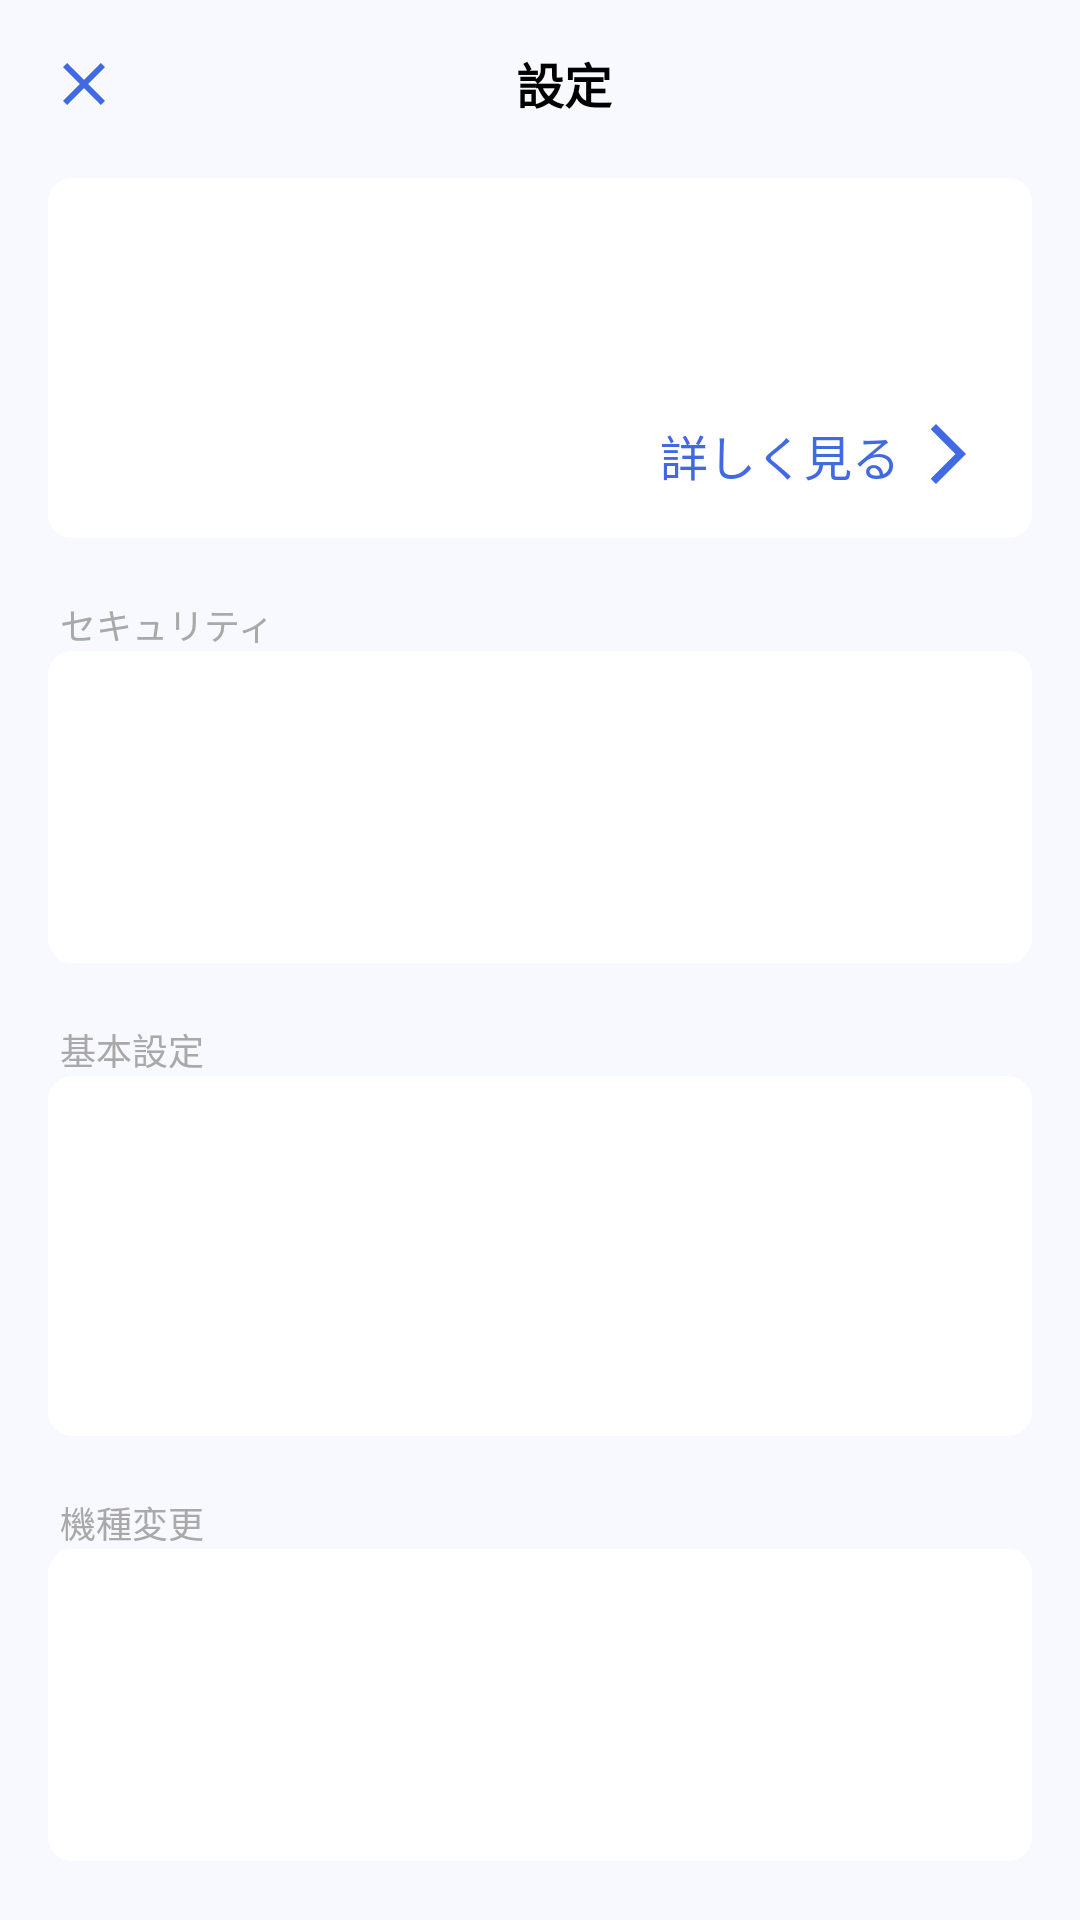

Produce the Android XML layout that renders to this screen, including the resource entries it uses.
<!-- AndroidManifest.xml: application theme Theme.Hito_memo -->
<!-- res/layout/fragment_setting.xml -->
<?xml version="1.0" encoding="utf-8"?>
<androidx.constraintlayout.widget.ConstraintLayout
    xmlns:android="http://schemas.android.com/apk/res/android"
    xmlns:app="http://schemas.android.com/apk/res-auto"
    xmlns:tools="http://schemas.android.com/tools"
    android:id="@+id/fragment_setting"
    android:layout_width="match_parent"
    android:layout_height="match_parent"
    android:background="@color/light_or_dark_background"
    tools:context=".SettingFragment"
    >

    <ImageButton
        android:id="@+id/close_setting_view_button"
        android:src="@drawable/close_button_blue"
        android:background="?android:attr/selectableItemBackground"
        android:layout_width="wrap_content"
        android:layout_height="wrap_content"
        app:layout_constraintTop_toTopOf="parent"
        app:layout_constraintLeft_toLeftOf="parent"
        android:layout_marginTop="16dp"
        android:layout_marginStart="16dp"
        />

    <TextView
        android:id="@+id/setting_text_view"
        android:text="設定"
        android:textSize="16sp"
        android:textStyle="bold"
        android:textColor="@color/black_or_white"
        android:layout_width="wrap_content"
        android:layout_height="wrap_content"
        app:layout_constraintTop_toTopOf="parent"
        app:layout_constraintLeft_toLeftOf="parent"
        app:layout_constraintRight_toRightOf="parent"
        android:layout_marginTop="16dp"
        android:layout_marginStart="16dp"
        />

    <View
        android:id="@+id/hito_memo_pro_view"
        android:layout_width="match_parent"
        android:layout_height="120dp"
        android:layout_marginHorizontal="16dp"
        android:layout_marginTop="20dp"
        android:background="@drawable/light_or_dark_rounded_background"
        app:layout_constraintLeft_toLeftOf="parent"
        app:layout_constraintRight_toRightOf="parent"
        app:layout_constraintTop_toBottomOf="@+id/setting_text_view" />

    <ImageButton
        android:id="@+id/see_details_image_button"
        android:src="@drawable/arrow_forward_blue_ver"
        android:background="?android:attr/selectableItemBackground"
        android:layout_width="wrap_content"
        android:layout_height="wrap_content"
        app:layout_constraintBottom_toBottomOf="@+id/hito_memo_pro_view"
        app:layout_constraintRight_toRightOf="@+id/hito_memo_pro_view"
        android:layout_marginEnd="16dp"
        android:layout_marginBottom="16dp"
        />

    <TextView
        android:id="@+id/see_details_text_view"
        android:text="詳しく見る"
        android:textSize="16sp"
        android:textColor="@color/blue_or_light_blue"
        android:layout_width="wrap_content"
        android:layout_height="wrap_content"
        app:layout_constraintBottom_toBottomOf="@+id/hito_memo_pro_view"
        app:layout_constraintRight_toLeftOf="@+id/see_details_image_button"
        android:layout_marginEnd="4dp"
        android:layout_marginBottom="16dp"
        />

    <TextView
        android:id="@+id/security_text_view"
        android:text="セキュリティ"
        android:textSize="12sp"
        android:textColor="#a9a9a9"
        android:layout_width="wrap_content"
        android:layout_height="wrap_content"
        app:layout_constraintTop_toBottomOf="@+id/hito_memo_pro_view"
        app:layout_constraintLeft_toLeftOf="parent"
        android:layout_marginTop="20dp"
        android:layout_marginStart="20dp"
        />

    <ListView
        android:id="@+id/security_list_view"
        android:background="@drawable/light_or_dark_rounded_background"
        android:layout_width="match_parent"
        android:layout_height="104dp"
        app:layout_constraintTop_toBottomOf="@+id/security_text_view"
        app:layout_constraintLeft_toLeftOf="parent"
        app:layout_constraintRight_toRightOf="parent"
        android:layout_marginHorizontal="16dp"
        />

    <TextView
        android:id="@+id/basic_setting_text_view"
        android:text="基本設定"
        android:textSize="12sp"
        android:textColor="#a9a9a9"
        android:layout_width="wrap_content"
        android:layout_height="wrap_content"
        app:layout_constraintTop_toBottomOf="@id/security_list_view"
        app:layout_constraintLeft_toLeftOf="parent"
        android:layout_marginTop="20dp"
        android:layout_marginStart="20dp"
        />

    <androidx.recyclerview.widget.RecyclerView
        android:id="@+id/basic_setting_recycler_view"
        android:layout_width="match_parent"
        android:layout_height="120dp"
        android:layout_marginHorizontal="16dp"
        android:background="@drawable/light_or_dark_rounded_background"
        app:layout_constraintLeft_toLeftOf="parent"
        app:layout_constraintRight_toRightOf="parent"
        app:layout_constraintTop_toBottomOf="@+id/basic_setting_text_view"
        />

    <TextView
        android:id="@+id/model_change_text_view"
        android:text="機種変更"
        android:textSize="12sp"
        android:textColor="#a9a9a9"
        android:layout_width="wrap_content"
        android:layout_height="wrap_content"
        app:layout_constraintTop_toBottomOf="@id/basic_setting_recycler_view"
        app:layout_constraintLeft_toLeftOf="parent"
        android:layout_marginTop="20dp"
        android:layout_marginStart="20dp"
        />

    <ListView
        android:id="@+id/model_change_list_view"
        android:background="@drawable/light_or_dark_rounded_background"
        android:layout_width="match_parent"
        android:layout_height="104dp"
        app:layout_constraintTop_toBottomOf="@+id/model_change_text_view"
        app:layout_constraintLeft_toLeftOf="parent"
        app:layout_constraintRight_toRightOf="parent"
        android:layout_marginHorizontal="16dp"
        />

    <TextView
        android:id="@+id/about_this_app_text_view"
        android:text="このアプリについて"
        android:textSize="12sp"
        android:textColor="#a9a9a9"
        android:layout_width="wrap_content"
        android:layout_height="wrap_content"
        app:layout_constraintTop_toBottomOf="@id/model_change_list_view"
        app:layout_constraintLeft_toLeftOf="parent"
        android:layout_marginTop="20dp"
        android:layout_marginStart="20dp"
        />

    <ListView
        android:id="@+id/about_this_app_list_view"
        android:background="@drawable/light_or_dark_rounded_background"
        android:layout_width="match_parent"
        android:layout_height="104dp"
        app:layout_constraintTop_toBottomOf="@+id/about_this_app_text_view"
        app:layout_constraintLeft_toLeftOf="parent"
        app:layout_constraintRight_toRightOf="parent"
        android:layout_marginHorizontal="16dp"
        />

</androidx.constraintlayout.widget.ConstraintLayout>
<!-- resources referenced by this layout -->
<resources>
  <color name="black_or_white">#FF000000</color>
  <color name="blue_or_light_blue">#4169e1</color>
  <color name="light_or_dark_background">#f8f8ff</color>
  <!-- drawable arrow_forward_blue_ver (drawable) -->
  <vector xmlns:android="http://schemas.android.com/apk/res/android"
      android:autoMirrored="true"
      android:height="24dp"
      android:tint="#4169E1"
      android:viewportHeight="24"
      android:viewportWidth="24"
      android:width="24dp">
        
      <path android:fillColor="@android:color/white"
          android:pathData="M6.23,20.23l1.77,1.77l10,-10l-10,-10l-1.77,1.77l8.23,8.23z"/>
      
  </vector>
  <!-- drawable close_button_blue (drawable) -->
  <vector xmlns:android="http://schemas.android.com/apk/res/android"
      android:height="24dp"
      android:tint="@color/blue_or_light_blue"
      android:viewportHeight="24"
      android:viewportWidth="24"
      android:width="24dp">
        
      <path android:fillColor="@android:color/white"
          android:pathData="M19,6.41L17.59,5 12,10.59 6.41,5 5,6.41 10.59,12 5,17.59 6.41,19 12,13.41 17.59,19 19,17.59 13.41,12z"/>
      
  </vector>
  <!-- drawable light_or_dark_rounded_background (drawable) -->
  <?xml version="1.0" encoding="utf-8"?>
  <shape xmlns:android="http://schemas.android.com/apk/res/android">
      <solid android:color="@color/light_or_dark_rounded_background"/>
      <corners android:radius="8dp"/>
  </shape>
  <style name="Theme.Hito_memo" parent="Base.Theme.Hito_memo" />
  <color name="light_or_dark_rounded_background">#FFFFFFFF</color>
  <style name="Base.Theme.Hito_memo" parent="Theme.Material3.DayNight.NoActionBar">
          
          
      </style>
</resources>
